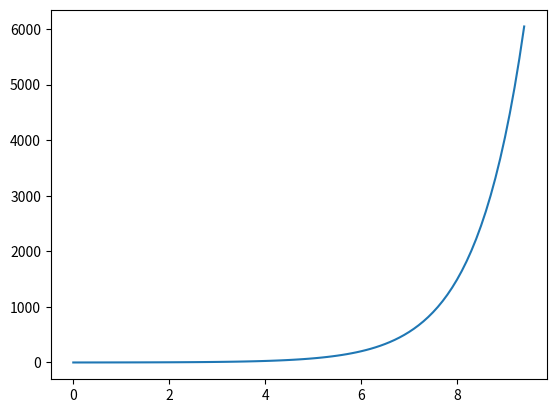

This figure's Python source:
import numpy as np
import matplotlib.pyplot as plt

x_sin = np.arange(0 , 3 * np.pi ,0.1)
y_sinh = np.sinh(x_sin)
print(x_sin)
print(y_sinh)

plt.plot(x_sin , y_sinh)
plt.show()